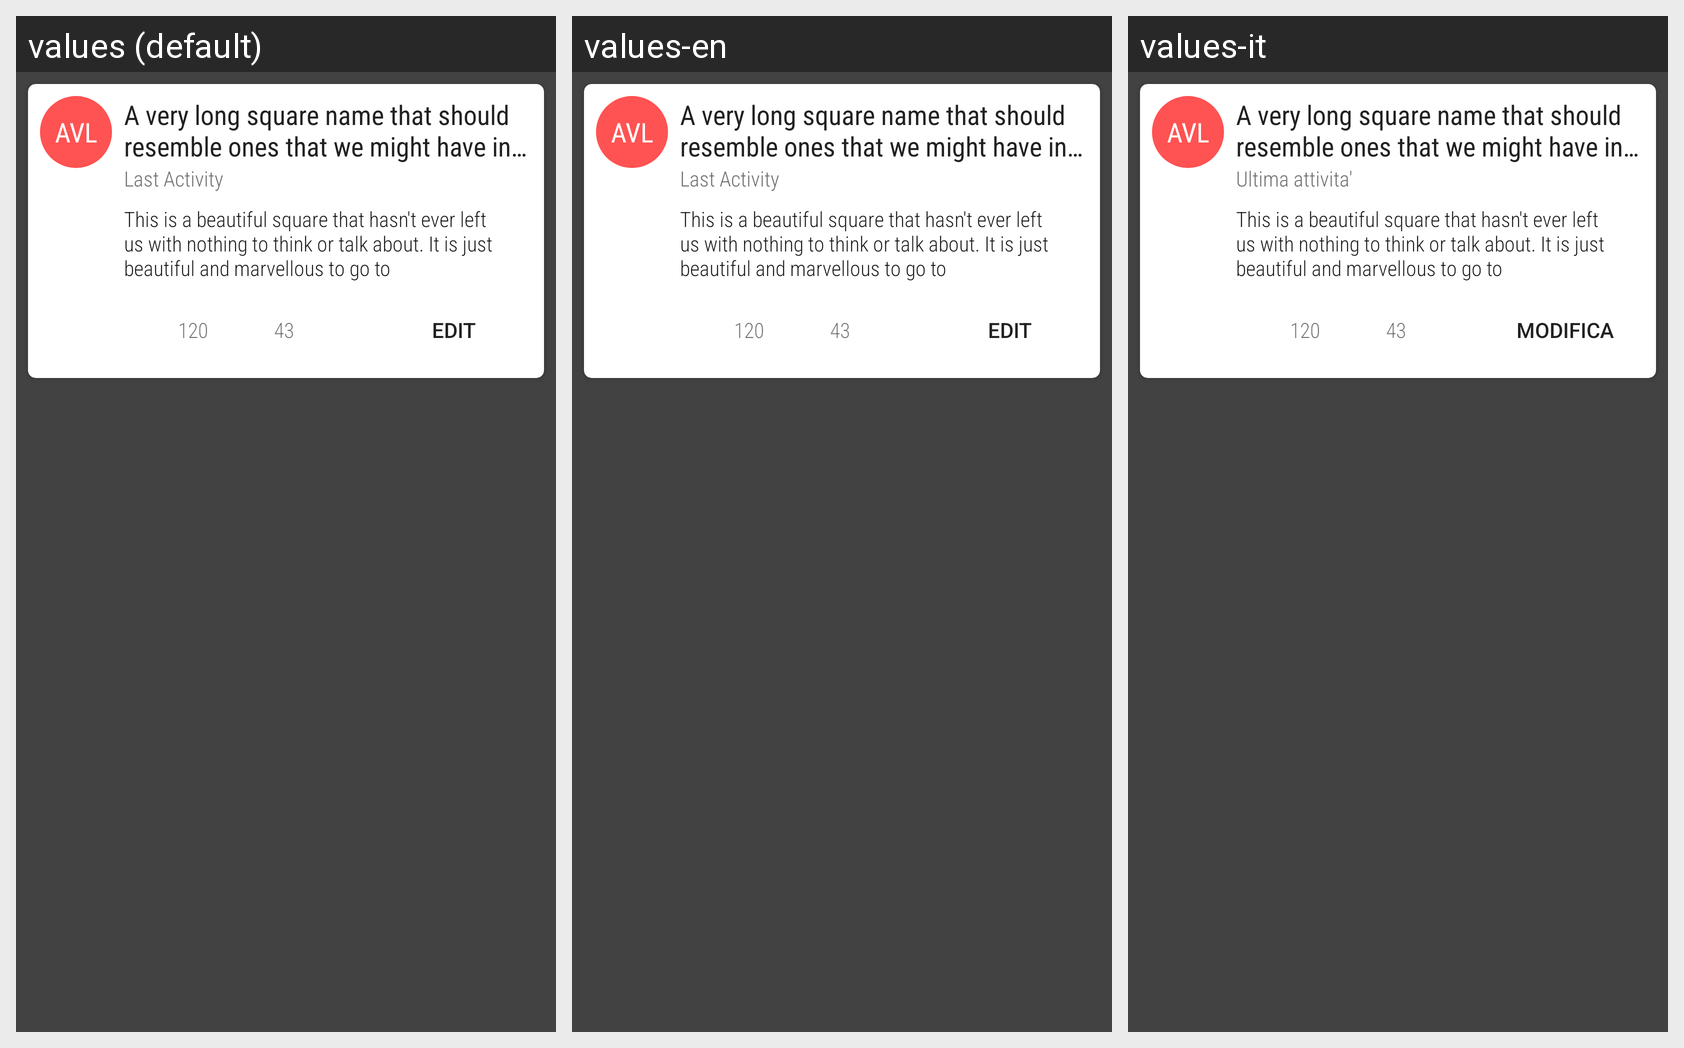

The Android screen above is rendered under several locales of the same app. Produce the string resources it draws, with the default and per-locale values.
Android screen res/layout/square_card_profile.xml rendered under 3 locales, left to right: values (default), values-en, values-it. Device: Nexus 5 (rendered at 1080×1920; each locale shown at half size, 540×960, under a caption strip naming it); theme AppTheme.
Strings drawn on this screen, with the default value and each locale's value (text and hints the layout hard-codes, and strings that could not be matched under every locale, appear in the picture but are not listed):

card_profile_initials
  values: AVL
  values-en: AVL  [not translated; the default value is used]
  values-it: AVL  [not translated; the default value is used]

card_profile_name
  values: A very long square name that should resemble ones that we might have in our db
  values-en: A very long square name that should resemble ones that we might have in our db  [not translated; the default value is used]
  values-it: A very long square name that should resemble ones that we might have in our db  [not translated; the default value is used]

card_profile_last_activity
  values: Last Activity
  values-en: Last Activity
  values-it: Ultima attivita'

card_profile_descr
  values: This is a beautiful square that hasn't ever left us with nothing to think or talk about. It is just beautiful and marvellous to go to
  values-en: This is a beautiful square that hasn't ever left us with nothing to think or talk about. It is just beautiful and marvellous to go to  [not translated; the default value is used]
  values-it: This is a beautiful square that hasn't ever left us with nothing to think or talk about. It is just beautiful and marvellous to go to  [not translated; the default value is used]

card_profile_view_number
  values: 120
  values-en: 120  [not translated; the default value is used]
  values-it: 120  [not translated; the default value is used]

card_profile_likes
  values: 43
  values-en: 43  [not translated; the default value is used]
  values-it: 43  [not translated; the default value is used]

card_profile_modifica
  values: Edit
  values-en: Edit
  values-it: Modifica
